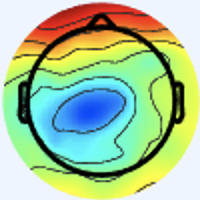

The table this chart was drawn from, first rows:
[238 245 254 255], [238 245 254 255], [238 245 254 255], [238 245 254 255], [238 245 254 255], [238 245 254 255], [238 245 254 255], [238 245 254 255], [238 245 254 255], [238 245 254 255], [238 245 254 255], [238 245 254 255], [238 245 254 255], [238 245 254 255], [238 245 254 255], [238 245 254 255], [238 245 254 255], [238 245 254 255], [238 245 254 255], [238 245 254 255], [238 245 254 255], [238 245 254 255], [238 245 254 255], [238 245 254 255]
[238 245 254 255], [238 245 254 255], [238 245 254 255], [238 245 254 255], [238 245 254 255], [238 245 254 255], [238 245 254 255], [238 245 254 255], [238 245 254 255], [238 245 254 255], [238 245 254 255], [238 245 254 255], [238 245 254 255], [238 245 254 255], [238 245 254 255], [238 245 254 255], [238 245 254 255], [238 245 254 255], [238 245 254 255], [238 245 254 255], [238 245 254 255], [238 245 254 255], [238 245 254 255], [238 245 254 255]
[238 245 254 255], [238 245 254 255], [238 245 254 255], [238 245 254 255], [238 245 254 255], [238 245 254 255], [238 245 254 255], [238 245 254 255], [238 245 254 255], [238 245 254 255], [238 245 254 255], [238 245 254 255], [238 245 254 255], [238 245 254 255], [238 245 254 255], [238 245 254 255], [238 245 254 255], [238 245 254 255], [238 245 254 255], [238 245 254 255], [238 245 254 255], [238 245 254 255], [238 245 254 255], [238 245 254 255]
[238 245 254 255], [238 245 254 255], [238 245 254 255], [238 245 254 255], [238 245 254 255], [238 245 254 255], [238 245 254 255], [238 245 254 255], [238 245 254 255], [238 245 254 255], [238 245 254 255], [238 245 254 255], [238 245 254 255], [238 245 254 255], [238 245 254 255], [238 245 254 255], [238 245 254 255], [238 245 254 255], [238 245 254 255], [238 245 254 255], [238 245 254 255], [238 245 254 255], [238 245 254 255], [238 245 254 255]
[238 245 254 255], [238 245 254 255], [238 245 254 255], [238 245 254 255], [238 245 254 255], [238 245 254 255], [238 245 254 255], [238 245 254 255], [238 245 254 255], [238 245 254 255], [238 245 254 255], [238 245 254 255], [238 245 254 255], [238 245 254 255], [238 245 254 255], [238 245 254 255], [238 245 254 255], [238 245 254 255], [238 245 254 255], [238 245 254 255], [238 245 254 255], [238 245 254 255], [238 245 254 255], [238 245 254 255]
[238 245 254 255], [238 245 254 255], [238 245 254 255], [238 245 254 255], [238 245 254 255], [238 245 254 255], [238 245 254 255], [238 245 254 255], [238 245 254 255], [238 245 254 255], [238 245 254 255], [238 245 254 255], [238 245 254 255], [238 245 254 255], [238 245 254 255], [238 245 254 255], [238 245 254 255], [238 245 254 255], [238 245 254 255], [238 245 254 255], [238 245 254 255], [238 245 254 255], [238 245 254 255], [238 245 254 255]
[238 245 254 255], [238 245 254 255], [238 245 254 255], [239 245 254 255], [239 245 254 255], [239 245 254 255], [239 245 254 255], [239 245 254 255], [239 245 254 255], [239 245 254 255], [239 245 254 255], [239 245 254 255], [239 245 254 255], [239 245 254 255], [239 245 254 255], [239 245 254 255], [239 245 254 255], [239 245 254 255], [239 245 254 255], [239 245 254 255], [239 245 254 255], [239 245 254 255], [239 245 254 255], [239 245 254 255]
[238 245 254 255], [238 245 254 255], [239 245 254 255], [239 245 254 255], [239 245 254 255], [239 245 254 255], [239 245 254 255], [239 245 254 255], [239 245 254 255], [239 245 254 255], [239 245 254 255], [239 245 254 255], [239 245 254 255], [239 245 254 255], [239 245 254 255], [239 245 254 255], [239 245 254 255], [239 245 254 255], [239 245 254 255], [239 245 254 255], [239 245 254 255], [239 245 254 255], [239 245 254 255], [239 245 254 255]
[238 245 254 255], [238 245 254 255], [239 245 254 255], [239 245 254 255], [239 245 254 255], [239 245 254 255], [239 245 254 255], [239 245 254 255], [239 245 254 255], [239 245 254 255], [239 245 254 255], [239 245 254 255], [239 245 254 255], [239 245 254 255], [239 245 254 255], [239 245 254 255], [239 245 254 255], [239 245 254 255], [239 245 254 255], [239 245 254 255], [239 245 254 255], [239 245 254 255], [239 245 254 255], [239 245 254 255]
[238 245 254 255], [238 245 254 255], [239 245 254 255], [239 245 254 255], [239 245 254 255], [239 245 254 255], [239 245 254 255], [239 245 254 255], [239 245 254 255], [239 245 254 255], [239 245 254 255], [239 245 254 255], [239 245 254 255], [239 245 254 255], [239 245 254 255], [239 245 254 255], [239 245 254 255], [239 245 254 255], [239 245 254 255], [239 245 254 255], [239 245 254 255], [239 245 254 255], [239 245 254 255], [239 245 254 255]
[238 245 254 255], [238 245 254 255], [239 245 254 255], [239 245 254 255], [239 245 254 255], [239 245 254 255], [239 245 254 255], [239 245 254 255], [239 245 254 255], [239 245 254 255], [239 245 254 255], [239 245 254 255], [239 245 254 255], [239 245 254 255], [239 245 254 255], [239 245 254 255], [239 245 254 255], [239 245 254 255], [239 245 254 255], [239 245 254 255], [239 245 254 255], [239 245 254 255], [239 245 254 255], [239 245 254 255]
[238 245 254 255], [238 245 254 255], [239 245 254 255], [239 245 254 255], [239 245 254 255], [239 245 254 255], [239 245 254 255], [239 245 254 255], [239 245 254 255], [239 245 254 255], [239 245 254 255], [239 245 254 255], [239 245 254 255], [239 245 254 255], [239 245 254 255], [239 245 254 255], [239 245 254 255], [239 245 254 255], [239 245 254 255], [239 245 254 255], [239 245 254 255], [239 245 254 255], [239 245 254 255], [239 245 254 255]
[238 245 254 255], [238 245 254 255], [239 245 254 255], [239 245 254 255], [239 245 254 255], [239 245 254 255], [239 245 254 255], [239 245 254 255], [239 245 254 255], [239 245 254 255], [239 245 254 255], [239 245 254 255], [239 245 254 255], [239 245 254 255], [239 245 254 255], [239 245 254 255], [239 245 254 255], [239 245 254 255], [239 245 254 255], [239 245 254 255], [239 245 254 255], [239 245 254 255], [239 245 254 255], [239 245 254 255]
[238 245 254 255], [238 245 254 255], [239 245 254 255], [239 245 254 255], [239 245 254 255], [239 245 254 255], [239 245 254 255], [239 245 254 255], [239 245 254 255], [239 245 254 255], [239 245 254 255], [239 245 254 255], [239 245 254 255], [239 245 254 255], [239 245 254 255], [239 245 254 255], [239 245 254 255], [239 245 254 255], [239 245 254 255], [239 245 254 255], [239 245 254 255], [239 245 254 255], [239 245 254 255], [239 245 254 255]
[238 245 254 255], [238 245 254 255], [239 245 254 255], [239 245 254 255], [239 245 254 255], [239 245 254 255], [239 245 254 255], [239 245 254 255], [239 245 254 255], [239 245 254 255], [239 245 254 255], [239 245 254 255], [239 245 254 255], [239 245 254 255], [239 245 254 255], [239 245 254 255], [239 245 254 255], [239 245 254 255], [239 245 254 255], [239 245 254 255], [239 245 254 255], [239 245 254 255], [239 245 254 255], [239 245 254 255]
[238 245 254 255], [238 245 254 255], [239 245 254 255], [239 245 254 255], [239 245 254 255], [239 245 254 255], [239 245 254 255], [239 245 254 255], [239 245 254 255], [239 245 254 255], [239 245 254 255], [239 245 254 255], [239 245 254 255], [239 245 254 255], [239 245 254 255], [239 245 254 255], [239 245 254 255], [239 245 254 255], [239 245 254 255], [239 245 254 255], [239 245 254 255], [239 245 254 255], [239 245 254 255], [239 245 254 255]
[238 245 254 255], [238 245 254 255], [239 245 254 255], [239 245 254 255], [239 245 254 255], [239 245 254 255], [239 245 254 255], [239 245 254 255], [239 245 254 255], [239 245 254 255], [239 245 254 255], [239 245 254 255], [239 245 254 255], [239 245 254 255], [239 245 254 255], [239 245 254 255], [239 245 254 255], [239 245 254 255], [239 245 254 255], [239 245 254 255], [239 245 254 255], [239 245 254 255], [239 245 254 255], [239 245 254 255]
[238 245 254 255], [238 245 254 255], [239 245 254 255], [239 245 254 255], [239 245 254 255], [239 245 254 255], [239 245 254 255], [239 245 254 255], [239 245 254 255], [239 245 254 255], [239 245 254 255], [239 245 254 255], [239 245 254 255], [239 245 254 255], [239 245 254 255], [239 245 254 255], [239 245 254 255], [239 245 254 255], [239 245 254 255], [239 245 254 255], [239 245 254 255], [239 245 254 255], [239 245 254 255], [239 245 254 255]
[238 245 254 255], [238 245 254 255], [239 245 254 255], [239 245 254 255], [239 245 254 255], [239 245 254 255], [239 245 254 255], [239 245 254 255], [239 245 254 255], [239 245 254 255], [239 245 254 255], [239 245 254 255], [239 245 254 255], [239 245 254 255], [239 245 254 255], [239 245 254 255], [239 245 254 255], [239 245 254 255], [239 245 254 255], [239 245 254 255], [239 245 254 255], [239 245 254 255], [239 245 254 255], [239 245 254 255]
[238 245 254 255], [238 245 254 255], [239 245 254 255], [239 245 254 255], [239 245 254 255], [239 245 254 255], [239 245 254 255], [239 245 254 255], [239 245 254 255], [239 245 254 255], [239 245 254 255], [239 245 254 255], [239 245 254 255], [239 245 254 255], [239 245 254 255], [239 245 254 255], [239 245 254 255], [239 245 254 255], [239 245 254 255], [239 245 254 255], [239 245 254 255], [239 245 254 255], [239 245 254 255], [239 245 254 255]
[238 245 254 255], [238 245 254 255], [239 245 254 255], [239 245 254 255], [239 245 254 255], [239 245 254 255], [239 245 254 255], [239 245 254 255], [239 245 254 255], [239 245 254 255], [239 245 254 255], [239 245 254 255], [239 245 254 255], [239 245 254 255], [239 245 254 255], [239 245 254 255], [239 245 254 255], [239 245 254 255], [239 245 254 255], [239 245 254 255], [239 245 254 255], [239 245 254 255], [239 245 254 255], [239 245 254 255]
[238 245 254 255], [238 245 254 255], [239 245 254 255], [239 245 254 255], [239 245 254 255], [239 245 254 255], [239 245 254 255], [239 245 254 255], [239 245 254 255], [239 245 254 255], [239 245 254 255], [239 245 254 255], [239 245 254 255], [239 245 254 255], [239 245 254 255], [239 245 254 255], [239 245 254 255], [239 245 254 255], [239 245 254 255], [239 245 254 255], [239 245 254 255], [239 245 254 255], [239 245 254 255], [239 245 254 255]
[238 245 254 255], [238 245 254 255], [239 245 254 255], [239 245 254 255], [239 245 254 255], [239 245 254 255], [239 245 254 255], [239 245 254 255], [239 245 254 255], [239 245 254 255], [239 245 254 255], [239 245 254 255], [239 245 254 255], [239 245 254 255], [239 245 254 255], [239 245 254 255], [239 245 254 255], [239 245 254 255], [239 245 254 255], [239 245 254 255], [239 245 254 255], [239 245 254 255], [239 245 254 255], [239 245 254 255]
[238 245 254 255], [238 245 254 255], [239 245 254 255], [239 245 254 255], [239 245 254 255], [239 245 254 255], [239 245 254 255], [239 245 254 255], [239 245 254 255], [239 245 254 255], [239 245 254 255], [239 245 254 255], [239 245 254 255], [239 245 254 255], [239 245 254 255], [239 245 254 255], [239 245 254 255], [239 245 254 255], [239 245 254 255], [239 245 254 255], [239 245 254 255], [239 245 254 255], [239 245 254 255], [239 245 254 255]
[238 245 254 255], [238 245 254 255], [239 245 254 255], [239 245 254 255], [239 245 254 255], [239 245 254 255], [239 245 254 255], [239 245 254 255], [239 245 254 255], [239 245 254 255], [239 245 254 255], [239 245 254 255], [239 245 254 255], [239 245 254 255], [239 245 254 255], [239 245 254 255], [239 245 254 255], [239 245 254 255], [239 245 254 255], [239 245 254 255], [239 245 254 255], [239 245 254 255], [239 245 254 255], [239 245 254 255]
[238 245 254 255], [238 245 254 255], [239 245 254 255], [239 245 254 255], [239 245 254 255], [239 245 254 255], [239 245 254 255], [239 245 254 255], [239 245 254 255], [239 245 254 255], [239 245 254 255], [239 245 254 255], [239 245 254 255], [239 245 254 255], [239 245 254 255], [239 245 254 255], [239 245 254 255], [239 245 254 255], [239 245 254 255], [239 245 254 255], [239 245 254 255], [239 245 254 255], [239 245 254 255], [239 245 254 255]
[238 245 254 255], [238 245 254 255], [239 245 254 255], [239 245 254 255], [239 245 254 255], [239 245 254 255], [239 245 254 255], [239 245 254 255], [239 245 254 255], [239 245 254 255], [239 245 254 255], [239 245 254 255], [239 245 254 255], [239 245 254 255], [239 245 254 255], [239 245 254 255], [239 245 254 255], [239 245 254 255], [239 245 254 255], [239 245 254 255], [239 245 254 255], [239 245 254 255], [239 245 254 255], [239 245 254 255]
[238 245 254 255], [238 245 254 255], [239 245 254 255], [239 245 254 255], [239 245 254 255], [239 245 254 255], [239 245 254 255], [239 245 254 255], [239 245 254 255], [239 245 254 255], [239 245 254 255], [239 245 254 255], [239 245 254 255], [239 245 254 255], [239 245 254 255], [239 245 254 255], [239 245 254 255], [239 245 254 255], [239 245 254 255], [239 245 254 255], [239 245 254 255], [239 245 254 255], [239 245 254 255], [239 245 254 255]
[238 245 254 255], [238 245 254 255], [239 245 254 255], [239 245 254 255], [239 245 254 255], [239 245 254 255], [239 245 254 255], [239 245 254 255], [239 245 254 255], [239 245 254 255], [239 245 254 255], [239 245 254 255], [239 245 254 255], [239 245 254 255], [239 245 254 255], [239 245 254 255], [239 245 254 255], [239 245 254 255], [239 245 254 255], [239 245 254 255], [239 245 254 255], [239 245 254 255], [239 245 254 255], [239 245 254 255]
[238 245 254 255], [238 245 254 255], [239 245 254 255], [239 245 254 255], [239 245 254 255], [239 245 254 255], [239 245 254 255], [239 245 254 255], [239 245 254 255], [239 245 254 255], [239 245 254 255], [239 245 254 255], [239 245 254 255], [239 245 254 255], [239 245 254 255], [239 245 254 255], [239 245 254 255], [239 245 254 255], [239 245 254 255], [239 245 254 255], [239 245 254 255], [239 245 254 255], [239 245 254 255], [239 245 254 255]
[238 245 254 255], [238 245 254 255], [239 245 254 255], [239 245 254 255], [239 245 254 255], [239 245 254 255], [239 245 254 255], [239 245 254 255], [239 245 254 255], [239 245 254 255], [239 245 254 255], [239 245 254 255], [239 245 254 255], [239 245 254 255], [239 245 254 255], [239 245 254 255], [239 245 254 255], [239 245 254 255], [239 245 254 255], [239 245 254 255], [239 245 254 255], [239 245 254 255], [239 245 254 255], [239 245 254 255]
[238 245 254 255], [238 245 254 255], [239 245 254 255], [239 245 254 255], [239 245 254 255], [239 245 254 255], [239 245 254 255], [239 245 254 255], [239 245 254 255], [239 245 254 255], [239 245 254 255], [239 245 254 255], [239 245 254 255], [239 245 254 255], [239 245 254 255], [239 245 254 255], [239 245 254 255], [239 245 254 255], [239 245 254 255], [239 245 254 255], [239 245 254 255], [239 245 254 255], [239 245 254 255], [239 245 254 255]
[238 245 254 255], [238 245 254 255], [239 245 254 255], [239 245 254 255], [239 245 254 255], [239 245 254 255], [239 245 254 255], [239 245 254 255], [239 245 254 255], [239 245 254 255], [239 245 254 255], [239 245 254 255], [239 245 254 255], [239 245 254 255], [239 245 254 255], [239 245 254 255], [239 245 254 255], [239 245 254 255], [239 245 254 255], [239 245 254 255], [239 245 254 255], [239 245 254 255], [239 245 254 255], [239 245 254 255]
[238 245 254 255], [238 245 254 255], [239 245 254 255], [239 245 254 255], [239 245 254 255], [239 245 254 255], [239 245 254 255], [239 245 254 255], [239 245 254 255], [239 245 254 255], [239 245 254 255], [239 245 254 255], [239 245 254 255], [239 245 254 255], [239 245 254 255], [239 245 254 255], [239 245 254 255], [239 245 254 255], [239 245 254 255], [239 245 254 255], [239 245 254 255], [239 245 254 255], [239 245 254 255], [239 245 254 255]
[238 245 254 255], [238 245 254 255], [239 245 254 255], [239 245 254 255], [239 245 254 255], [239 245 254 255], [239 245 254 255], [239 245 254 255], [239 245 254 255], [239 245 254 255], [239 245 254 255], [239 245 254 255], [239 245 254 255], [239 245 254 255], [239 245 254 255], [239 245 254 255], [239 245 254 255], [239 245 254 255], [239 245 254 255], [239 245 254 255], [239 245 254 255], [239 245 254 255], [239 245 254 255], [239 245 254 255]
[238 245 254 255], [238 245 254 255], [239 245 254 255], [239 245 254 255], [239 245 254 255], [239 245 254 255], [239 245 254 255], [239 245 254 255], [239 245 254 255], [239 245 254 255], [239 245 254 255], [239 245 254 255], [239 245 254 255], [239 245 254 255], [239 245 254 255], [239 245 254 255], [239 245 254 255], [239 245 254 255], [239 245 254 255], [239 245 254 255], [239 245 254 255], [239 245 254 255], [239 245 254 255], [239 245 254 255]
[238 245 254 255], [238 245 254 255], [239 245 254 255], [239 245 254 255], [239 245 254 255], [239 245 254 255], [239 245 254 255], [239 245 254 255], [239 245 254 255], [239 245 254 255], [239 245 254 255], [239 245 254 255], [239 245 254 255], [239 245 254 255], [239 245 254 255], [239 245 254 255], [239 245 254 255], [239 245 254 255], [239 245 254 255], [239 245 254 255], [239 245 254 255], [239 245 254 255], [239 244 253 255], [239 247 254 255]
[238 245 254 255], [238 245 254 255], [239 245 254 255], [239 245 254 255], [239 245 254 255], [239 245 254 255], [239 245 254 255], [239 245 254 255], [239 245 254 255], [239 245 254 255], [239 245 254 255], [239 245 254 255], [239 245 254 255], [239 245 254 255], [239 245 254 255], [239 245 254 255], [239 245 254 255], [239 245 254 255], [239 245 254 255], [239 245 254 255], [239 245 254 255], [239 245 254 255], [239 246 254 255], [239 245 254 255]
[238 245 254 255], [238 245 254 255], [239 245 254 255], [239 245 254 255], [239 245 254 255], [239 245 254 255], [239 245 254 255], [239 245 254 255], [239 245 254 255], [239 245 254 255], [239 245 254 255], [239 245 254 255], [239 245 254 255], [239 245 254 255], [239 245 254 255], [239 245 254 255], [239 245 254 255], [239 245 254 255], [239 245 254 255], [239 245 254 255], [239 245 254 255], [239 246 254 255], [240 252 254 255], [242 242 246 255]
[238 245 254 255], [238 245 254 255], [239 245 254 255], [239 245 254 255], [239 245 254 255], [239 245 254 255], [239 245 254 255], [239 245 254 255], [239 245 254 255], [239 245 254 255], [239 245 254 255], [239 245 254 255], [239 245 254 255], [239 245 254 255], [239 245 254 255], [239 245 254 255], [239 245 254 255], [239 245 254 255], [239 245 254 255], [239 245 254 255], [239 246 254 255], [239 246 254 255], [238 251 254 255], [233 230 230 255]
[238 245 254 255], [238 245 254 255], [239 245 254 255], [239 245 254 255], [239 245 254 255], [239 245 254 255], [239 245 254 255], [239 245 254 255], [239 245 254 255], [239 245 254 255], [239 245 254 255], [239 245 254 255], [239 245 254 255], [239 245 254 255], [239 245 254 255], [239 245 254 255], [239 245 254 255], [239 245 254 255], [239 245 254 255], [239 245 254 255], [240 248 254 255], [238 246 254 255], [233 241 253 255], [208 206 210 255]
[238 245 254 255], [238 245 254 255], [239 245 254 255], [239 245 254 255], [239 245 254 255], [239 245 254 255], [239 245 254 255], [239 245 254 255], [239 245 254 255], [239 245 254 255], [239 245 254 255], [239 245 254 255], [239 245 254 255], [239 245 254 255], [239 245 254 255], [239 245 254 255], [239 245 254 255], [239 245 254 255], [239 245 254 255], [239 245 254 255], [241 246 254 255], [237 239 242 255], [232 221 208 255], [200 181 158 255]
[238 245 254 255], [238 245 254 255], [239 245 254 255], [239 245 254 255], [239 245 254 255], [239 245 254 255], [239 245 254 255], [239 245 254 255], [239 245 254 255], [239 245 254 255], [239 245 254 255], [239 245 254 255], [239 245 254 255], [239 245 254 255], [239 245 254 255], [239 245 254 255], [239 245 254 255], [239 245 254 255], [239 246 254 255], [239 244 252 255], [239 239 244 255], [238 221 205 255], [236 186 123 255], [225 154  69 255]
[238 245 254 255], [238 245 254 255], [239 245 254 255], [239 245 254 255], [239 245 254 255], [239 245 254 255], [239 245 254 255], [239 245 254 255], [239 245 254 255], [239 245 254 255], [239 245 254 255], [239 245 254 255], [239 245 254 255], [239 245 254 255], [239 245 254 255], [239 245 254 255], [239 245 254 255], [239 245 254 255], [240 248 254 255], [239 243 249 255], [239 227 216 255], [238 202 158 255], [240 164  72 255], [240 142  53 255]
[238 245 254 255], [238 245 254 255], [239 245 254 255], [239 245 254 255], [239 245 254 255], [239 245 254 255], [239 245 254 255], [239 245 254 255], [239 245 254 255], [239 245 254 255], [239 245 254 255], [239 245 254 255], [239 245 254 255], [239 245 254 255], [239 245 254 255], [239 245 254 255], [239 245 253 255], [239 246 254 255], [240 252 254 255], [239 242 248 255], [240 211 171 255], [242 182 103 255], [242 160  63 255], [241 149  55 255]
[238 245 254 255], [238 245 254 255], [239 245 254 255], [239 245 254 255], [239 245 254 255], [239 245 254 255], [239 245 254 255], [239 245 254 255], [239 245 254 255], [239 245 254 255], [239 245 254 255], [239 245 254 255], [239 245 254 255], [239 245 254 255], [239 245 254 255], [239 245 254 255], [239 245 254 255], [239 245 254 255], [239 247 254 255], [240 233 223 255], [242 196 127 255], [243 170  70 255], [242 161  60 255], [242 158  57 255]
[238 245 254 255], [238 245 254 255], [239 245 254 255], [239 245 254 255], [239 245 254 255], [239 245 254 255], [239 245 254 255], [239 245 254 255], [239 245 254 255], [239 245 254 255], [239 245 254 255], [239 245 254 255], [239 245 254 255], [239 245 254 255], [239 245 254 255], [239 245 254 255], [239 248 254 255], [239 244 252 255], [238 231 218 255], [240 212 164 255], [242 185  88 255], [243 167  60 255], [242 165  59 255], [242 165  59 255]
[238 245 254 255], [238 245 254 255], [239 245 254 255], [239 245 254 255], [239 245 254 255], [239 245 254 255], [239 245 254 255], [239 245 254 255], [239 245 254 255], [239 245 254 255], [239 245 254 255], [239 245 254 255], [239 245 254 255], [239 245 254 255], [239 245 254 255], [239 245 254 255], [239 247 254 255], [239 239 236 255], [240 215 168 255], [241 195 107 255], [242 179  68 255], [243 171  60 255], [243 173  61 255], [243 174  61 255]
[238 245 254 255], [238 245 254 255], [239 245 254 255], [239 245 254 255], [239 245 254 255], [239 245 254 255], [239 245 254 255], [239 245 254 255], [239 245 254 255], [239 245 254 255], [239 245 254 255], [239 245 254 255], [239 245 254 255], [239 245 254 255], [239 246 254 255], [239 244 252 255], [239 241 246 255], [241 229 205 255], [242 204 114 255], [244 187  69 255], [245 183  64 255], [244 182  63 255], [245 185  64 255], [244 187  64 255]
[238 245 254 255], [238 245 254 255], [239 245 254 255], [239 245 254 255], [239 245 254 255], [239 245 254 255], [239 245 254 255], [239 245 254 255], [239 245 254 255], [239 245 254 255], [239 245 254 255], [239 245 254 255], [239 245 254 255], [239 245 254 255], [239 247 254 255], [240 243 249 255], [241 233 218 255], [243 219 162 255], [245 198  82 255], [245 187  65 255], [245 189  65 255], [246 191  66 255], [245 194  67 255], [245 196  67 255]
[238 245 254 255], [238 245 254 255], [239 245 254 255], [239 245 254 255], [239 245 254 255], [239 245 254 255], [239 245 254 255], [239 245 254 255], [239 245 254 255], [239 245 254 255], [239 245 254 255], [239 245 254 255], [239 245 253 255], [239 245 254 255], [239 248 254 255], [240 243 247 255], [244 226 172 255], [247 211 108 255], [246 200  73 255], [246 195  67 255], [246 196  67 255], [247 198  68 255], [247 199  68 255], [247 200  69 255]
[238 245 254 255], [238 245 254 255], [239 245 254 255], [239 245 254 255], [239 245 254 255], [239 245 254 255], [239 245 254 255], [239 245 254 255], [239 245 254 255], [239 245 254 255], [239 245 254 255], [239 245 254 255], [239 245 254 255], [239 245 254 255], [238 246 254 255], [240 239 226 255], [245 219 131 255], [248 206  78 255], [247 203  70 255], [246 203  69 255], [247 204  69 255], [247 205  70 255], [248 206  70 255], [248 207  70 255]
[238 245 254 255], [238 245 254 255], [239 245 254 255], [239 245 254 255], [239 245 254 255], [239 245 254 255], [239 245 254 255], [239 245 254 255], [239 245 254 255], [239 245 254 255], [239 245 254 255], [239 245 254 255], [239 246 254 255], [239 244 250 255], [240 239 232 255], [242 230 184 255], [245 214  99 255], [248 206  70 255], [248 207  70 255], [248 208  71 255], [248 211  72 255], [249 215  73 255], [250 218  74 255], [250 222  75 255]
[238 245 254 255], [238 245 254 255], [239 245 254 255], [239 245 254 255], [239 245 254 255], [239 245 254 255], [239 245 254 255], [239 245 254 255], [239 245 254 255], [239 245 254 255], [239 245 254 255], [239 245 254 255], [239 247 254 255], [240 244 246 255], [243 235 195 255], [245 225 136 255], [248 216  82 255], [248 211  72 255], [249 212  72 255], [247 211  72 255], [241 206  70 255], [236 203  69 255], [232 202  68 255], [229 200  68 255]
[238 245 254 255], [238 245 254 255], [239 245 254 255], [239 245 254 255], [239 245 254 255], [239 245 254 255], [239 245 254 255], [239 245 254 255], [239 245 254 255], [239 245 254 255], [239 245 254 255], [239 246 254 255], [241 249 254 255], [244 247 242 255], [251 237 149 255], [252 231  91 255], [252 233  80 255], [252 232  78 255], [251 227  77 255], [239 213  72 255], [205 182  63 255], [174 154  56 255], [151 134  51 255], [129 115  48 255]
[238 245 254 255], [238 245 254 255], [239 245 254 255], [239 245 254 255], [239 245 254 255], [239 245 254 255], [239 245 254 255], [239 245 254 255], [239 245 254 255], [239 245 254 255], [239 245 254 255], [238 245 254 255], [235 243 254 255], [234 236 225 255], [238 222 117 255], [238 213  73 255], [231 209  70 255], [223 202  68 255], [218 198  66 255], [202 184  62 255], [167 156  56 255], [139 131  53 255], [124 118  50 255], [106 101  48 255]
[238 245 254 255], [238 245 254 255], [239 245 254 255], [239 245 254 255], [239 245 254 255], [239 245 254 255], [239 245 254 255], [239 245 254 255], [239 245 254 255], [239 245 254 255], [241 248 254 255], [236 242 251 255], [220 224 236 255], [204 204 189 255], [193 182  96 255], [169 153  52 255], [120 111  44 255], [ 93  86  47 255], [101  90  48 255], [114 104  48 255], [127 122  51 255], [149 148  55 255], [186 182  62 255], [205 199  67 255]
[238 245 254 255], [238 245 254 255], [239 245 254 255], [239 245 254 255], [239 245 254 255], [239 245 254 255], [239 245 254 255], [239 245 254 255], [239 245 254 255], [239 246 254 255], [243 249 254 255], [234 239 246 255], [206 208 199 255], [180 177 143 255], [160 152  78 255], [131 123  45 255], [ 85  82  43 255], [ 62  62  50 255], [ 74  70  50 255], [100  94  50 255], [134 134  52 255], [178 179  61 255], [233 231  77 255], [255 253  84 255]
[238 245 254 255], [238 245 254 255], [239 245 254 255], [239 245 254 255], [239 245 254 255], [239 245 254 255], [239 245 254 255], [239 245 254 255], [239 245 253 255], [240 246 254 255], [244 251 254 255], [232 237 244 255], [196 194 154 255], [164 159  87 255], [144 136  60 255], [143 135  50 255], [169 164  56 255], [190 185  63 255], [194 188  64 255], [201 195  66 255], [215 210  70 255], [230 227  76 255], [251 248  82 255], [255 253  84 255]
[238 245 254 255], [238 245 254 255], [239 245 254 255], [239 245 254 255], [239 245 254 255], [239 245 254 255], [239 245 254 255], [239 245 254 255], [239 245 254 255], [240 246 254 255], [244 250 254 255], [234 237 224 255], [203 200 118 255], [177 171  61 255], [160 155  55 255], [173 169  59 255], [231 227  76 255], [255 253  84 255], [255 253  84 255], [255 253  84 255], [255 253  85 255], [255 253  85 255], [254 253  85 255], [251 253  84 255]
[238 245 254 255], [238 245 254 255], [239 245 254 255], [239 245 254 255], [239 245 254 255], [239 245 254 255], [239 245 254 255], [239 245 254 255], [239 245 254 255], [240 245 250 255], [243 246 230 255], [242 242 182 255], [235 233  99 255], [227 225  74 255], [219 221  73 255], [223 225  76 255], [243 246  82 255], [255 253  85 255], [255 253  85 255], [252 253  85 255], [249 253  85 255], [245 253  85 255], [242 253  85 255], [239 253  85 255]
... 139 more rows
